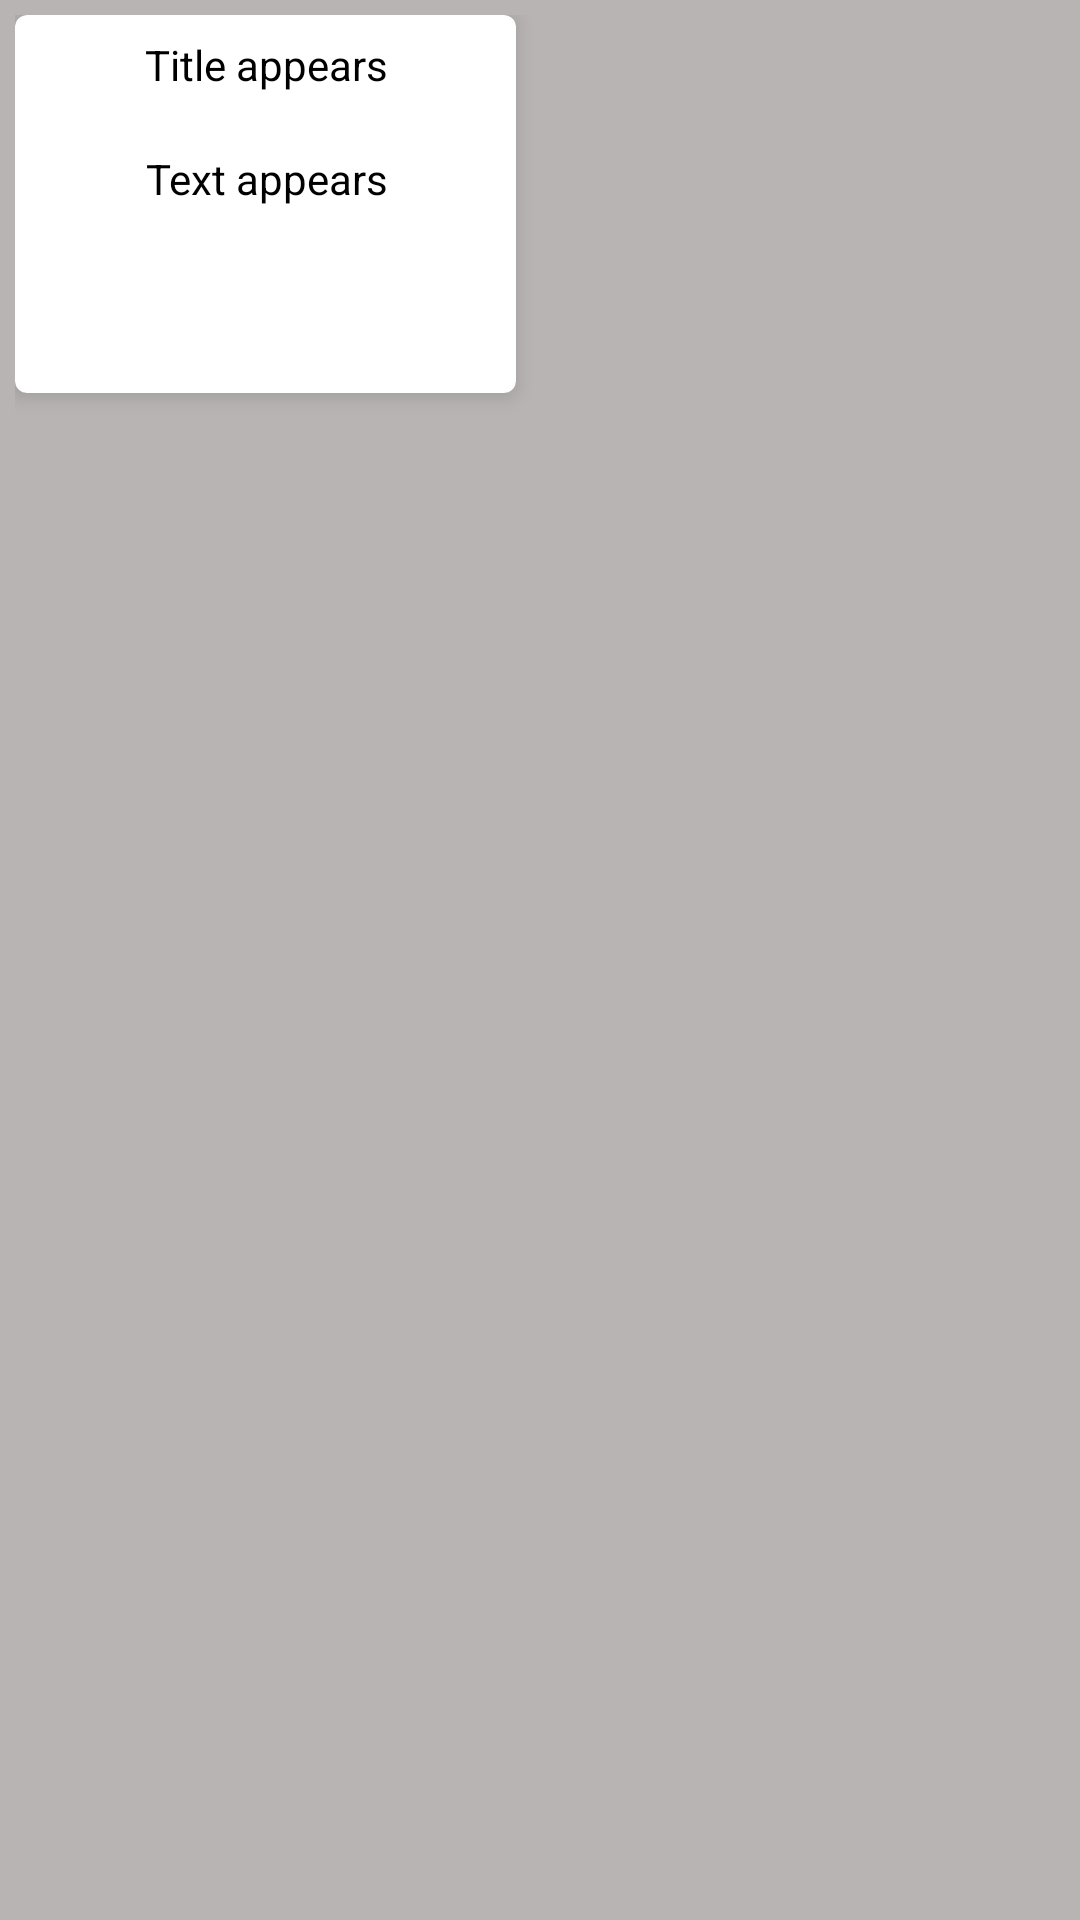

This screen was rendered from an Android layout file. Write that file and the resources it references.
<!-- AndroidManifest.xml: application theme Theme.Diary -->
<!-- res/layout/diary_list_layout.xml -->
<?xml version="1.0" encoding="utf-8"?>
<androidx.constraintlayout.widget.ConstraintLayout xmlns:android="http://schemas.android.com/apk/res/android"
    xmlns:tools="http://schemas.android.com/tools"
    android:layout_width="match_parent"
    android:layout_height="wrap_content"
    android:padding="5dp"
    android:background="@color/underline"
    xmlns:app="http://schemas.android.com/apk/res-auto">

    <androidx.cardview.widget.CardView
        android:id="@+id/cardView"
        android:layout_width="167dp"
        android:layout_height="126dp"
        android:background="@color/white"
        app:cardCornerRadius="4dp"
        app:cardElevation="4dp"
        app:layout_constraintStart_toStartOf="parent"
        app:layout_constraintTop_toTopOf="parent">

        <androidx.constraintlayout.widget.ConstraintLayout
            android:layout_width="182dp"
            android:layout_height="134dp"
            android:layout_gravity="center"
            android:background="@color/white">

            <TextView
                android:id="@+id/titleText"
                android:layout_width="168dp"
                android:layout_height="38dp"
                android:layout_marginTop="11dp"
                android:text="@string/title_appears"
                android:textAlignment="center"
                android:textColor="#000000"
                app:layout_constraintEnd_toEndOf="parent"
                app:layout_constraintStart_toStartOf="parent"
                app:layout_constraintTop_toTopOf="parent" />

            <TextView
                android:id="@+id/diaryText"
                android:layout_width="165dp"
                android:layout_height="69dp"
                android:maxLines="100"
                android:scrollbars="vertical"
                android:text="@string/text_appears"
                android:textAlignment="center"
                android:textColor="#000000"
                app:layout_constraintEnd_toEndOf="parent"
                app:layout_constraintStart_toStartOf="parent"
                app:layout_constraintTop_toBottomOf="@+id/titleText" />


        </androidx.constraintlayout.widget.ConstraintLayout>


    </androidx.cardview.widget.CardView>

</androidx.constraintlayout.widget.ConstraintLayout>
<!-- resources referenced by this layout -->
<resources>
  <color name="underline">#C3ECE6E5</color>
  <color name="white">#FFFFFFFF</color>
  <string name="text_appears">Text appears</string>
  <string name="title_appears">Title appears</string>
  <style name="Theme.Diary" parent="Theme.MaterialComponents.NoActionBar">
          
          <item name="colorPrimary">@color/green</item>
          <item name="colorPrimaryVariant">@color/underline</item>
          <item name="colorOnPrimary">@color/white</item>
          
          <item name="colorSecondary">#FAEA61</item>
          <item name="colorSecondaryVariant">@color/white</item>
          <item name="colorOnSecondary">@color/white</item>
          
          <item name="android:statusBarColor" tools:targetApi="l">?attr/colorPrimaryVariant</item>
          
      </style>
  <color name="green">#FAEA61</color>
</resources>
